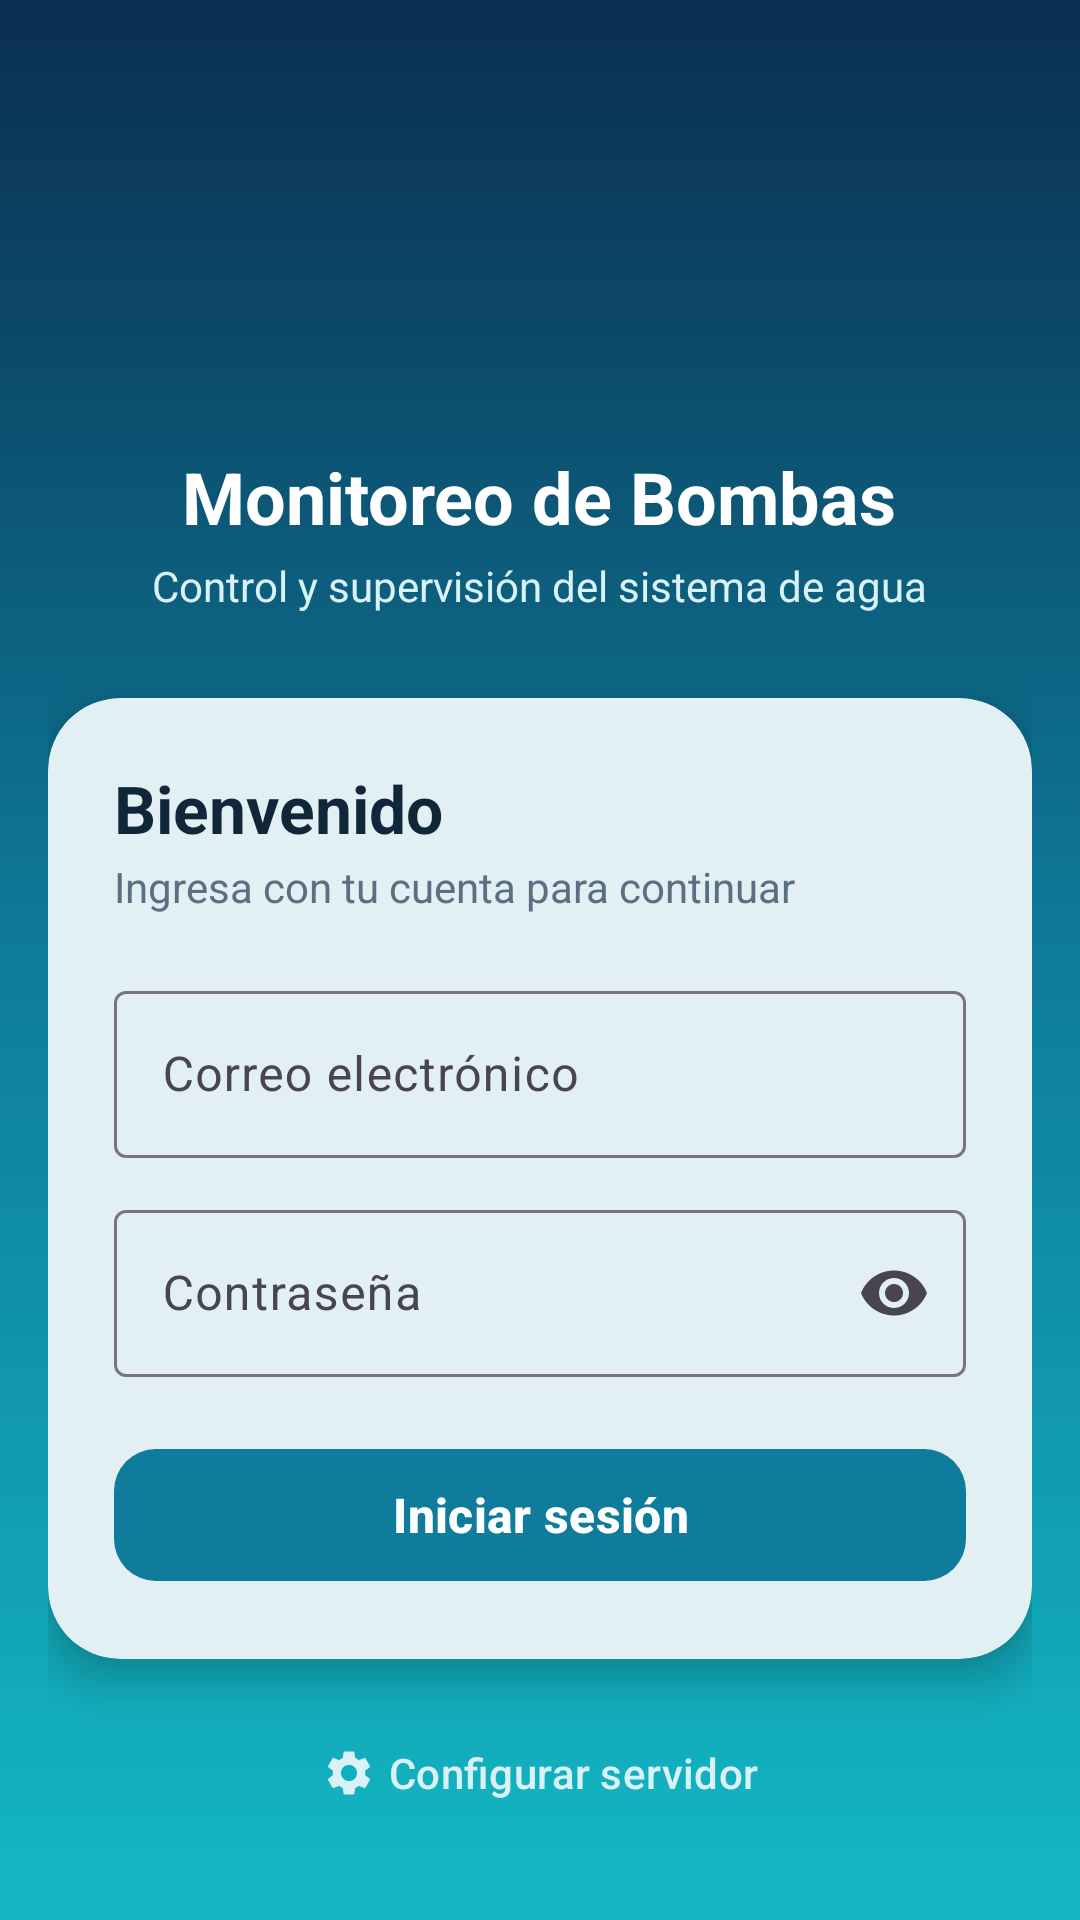

Write the Android layout XML for this screen, with the resource values it uses.
<!-- AndroidManifest.xml: application theme Theme.MonitoreoBombaApp -->
<!-- res/layout/activity_main.xml -->
<?xml version="1.0" encoding="utf-8"?>
<ScrollView xmlns:android="http://schemas.android.com/apk/res/android"
    xmlns:app="http://schemas.android.com/apk/res-auto"
    xmlns:tools="http://schemas.android.com/tools"
    android:id="@+id/loginRoot"
    android:layout_width="match_parent"
    android:layout_height="match_parent"
    android:background="@drawable/bg_splash"
    android:clipToPadding="false"
    android:fillViewport="true"
    tools:context=".MainActivity">

    <androidx.constraintlayout.widget.ConstraintLayout
        android:layout_width="match_parent"
        android:layout_height="match_parent">

        <LinearLayout
            android:layout_width="0dp"
            android:layout_height="wrap_content"
            android:gravity="center_horizontal"
            android:orientation="vertical"
            android:padding="@dimen/padding_pantalla"
            app:layout_constraintBottom_toBottomOf="parent"
            app:layout_constraintEnd_toEndOf="parent"
            app:layout_constraintStart_toStartOf="parent"
            app:layout_constraintTop_toTopOf="parent"
            app:layout_constraintWidth_max="@dimen/ancho_max_formulario">

            <FrameLayout
                android:layout_width="wrap_content"
                android:layout_height="wrap_content"
                android:background="@drawable/bg_logo_circulo"
                android:elevation="8dp"
                android:padding="12dp">

                <ImageView
                    android:layout_width="84dp"
                    android:layout_height="84dp"
                    android:contentDescription="Logo"
                    android:scaleType="fitCenter"
                    android:src="@drawable/logo_app" />
            </FrameLayout>

            <TextView
                android:id="@+id/tvTitulo"
                android:layout_width="wrap_content"
                android:layout_height="wrap_content"
                android:layout_marginTop="16dp"
                android:text="Monitoreo de Bombas"
                android:textColor="@color/white"
                android:textSize="24sp"
                android:textStyle="bold" />

            <TextView
                android:layout_width="wrap_content"
                android:layout_height="wrap_content"
                android:layout_marginTop="4dp"
                android:gravity="center"
                android:text="Control y supervisión del sistema de agua"
                android:textColor="#D9F2F7"
                android:textSize="14sp" />

            <com.google.android.material.card.MaterialCardView
                android:layout_width="match_parent"
                android:layout_height="wrap_content"
                android:layout_marginTop="28dp"
                app:cardBackgroundColor="@color/white"
                app:cardCornerRadius="24dp"
                app:cardElevation="8dp"
                app:strokeWidth="0dp">

                <LinearLayout
                    android:layout_width="match_parent"
                    android:layout_height="wrap_content"
                    android:orientation="vertical"
                    android:padding="22dp">

                    <TextView
                        android:layout_width="wrap_content"
                        android:layout_height="wrap_content"
                        android:text="Bienvenido"
                        android:textColor="@color/texto"
                        android:textSize="22sp"
                        android:textStyle="bold" />

                    <TextView
                        android:layout_width="wrap_content"
                        android:layout_height="wrap_content"
                        android:layout_marginTop="2dp"
                        android:text="Ingresa con tu cuenta para continuar"
                        android:textColor="@color/texto_sec"
                        android:textSize="14sp" />

                    <com.google.android.material.textfield.TextInputLayout
                        style="@style/Widget.Material3.TextInputLayout.OutlinedBox"
                        android:layout_width="match_parent"
                        android:layout_height="wrap_content"
                        android:layout_marginTop="20dp"
                        android:hint="Correo electrónico">

                        <com.google.android.material.textfield.TextInputEditText
                            android:id="@+id/etCorreo"
                            android:layout_width="match_parent"
                            android:layout_height="wrap_content"
                            android:autofillHints="emailAddress"
                            android:inputType="textEmailAddress"
                            android:maxLines="1" />
                    </com.google.android.material.textfield.TextInputLayout>

                    <com.google.android.material.textfield.TextInputLayout
                        style="@style/Widget.Material3.TextInputLayout.OutlinedBox"
                        android:layout_width="match_parent"
                        android:layout_height="wrap_content"
                        android:layout_marginTop="12dp"
                        android:hint="Contraseña"
                        app:endIconMode="password_toggle">

                        <com.google.android.material.textfield.TextInputEditText
                            android:id="@+id/etPassword"
                            android:layout_width="match_parent"
                            android:layout_height="wrap_content"
                            android:autofillHints="password"
                            android:imeOptions="actionDone"
                            android:inputType="textPassword"
                            android:maxLines="1" />
                    </com.google.android.material.textfield.TextInputLayout>

                    <TextView
                        android:id="@+id/tvError"
                        android:layout_width="match_parent"
                        android:layout_height="wrap_content"
                        android:layout_marginTop="12dp"
                        android:background="@drawable/bg_chip_danger"
                        android:padding="12dp"
                        android:textColor="@color/rojo_osc"
                        android:textSize="14sp"
                        android:visibility="gone" />

                    <com.google.android.material.button.MaterialButton
                        android:id="@+id/btnLogin"
                        style="@style/Boton.Principal"
                        android:layout_width="match_parent"
                        android:layout_height="wrap_content"
                        android:layout_marginTop="20dp"
                        android:text="Iniciar sesión" />

                    <com.google.android.material.progressindicator.LinearProgressIndicator
                        android:id="@+id/progressBar"
                        android:layout_width="match_parent"
                        android:layout_height="wrap_content"
                        android:layout_marginTop="10dp"
                        android:indeterminate="true"
                        android:visibility="gone"
                        app:trackCornerRadius="4dp" />
                </LinearLayout>
            </com.google.android.material.card.MaterialCardView>

            <com.google.android.material.button.MaterialButton
                android:id="@+id/btnServidor"
                style="@style/Widget.Material3.Button.TextButton"
                android:layout_width="wrap_content"
                android:layout_height="wrap_content"
                android:layout_marginTop="14dp"
                android:text="Configurar servidor"
                android:textColor="#D9F2F7"
                app:icon="@drawable/ic_ajustes"
                app:iconTint="#D9F2F7" />
        </LinearLayout>
    </androidx.constraintlayout.widget.ConstraintLayout>
</ScrollView>
<!-- resources referenced by this layout -->
<resources>
  <color name="rojo_osc">#A32B2B</color>
  <color name="texto">#12263A</color>
  <color name="texto_sec">#5B6F82</color>
  <color name="white">#FFFFFFFF</color>
  <dimen name="ancho_max_formulario">440dp</dimen>
  <dimen name="padding_pantalla">16dp</dimen>
  <!-- drawable bg_chip_danger (drawable) -->
  <?xml version="1.0" encoding="utf-8"?>
  <shape xmlns:android="http://schemas.android.com/apk/res/android" android:shape="rectangle">
      <solid android:color="@color/rojo_claro" />
      <corners android:radius="20dp" />
  </shape>
  <!-- drawable bg_splash (drawable) -->
  <?xml version="1.0" encoding="utf-8"?>
  <shape xmlns:android="http://schemas.android.com/apk/res/android" android:shape="rectangle">
      <gradient android:angle="270" android:startColor="@color/navy" android:centerColor="@color/primario" android:endColor="@color/turquesa" />
  </shape>
  <!-- drawable ic_ajustes (drawable) -->
  <?xml version="1.0" encoding="utf-8"?>
  <vector xmlns:android="http://schemas.android.com/apk/res/android" android:width="24dp" android:height="24dp" android:viewportWidth="24" android:viewportHeight="24" android:tint="#FFFFFF">
      <path android:fillColor="#FFFFFFFF" android:pathData="M19.14,12.94c0.04,-0.3 0.06,-0.61 0.06,-0.94c0,-0.32 -0.02,-0.64 -0.07,-0.94l2.03,-1.58c0.18,-0.14 0.23,-0.41 0.12,-0.61l-1.92,-3.32c-0.12,-0.22 -0.37,-0.29 -0.59,-0.22l-2.39,0.96c-0.5,-0.38 -1.03,-0.7 -1.62,-0.94L14.4,2.81c-0.04,-0.24 -0.24,-0.41 -0.48,-0.41h-3.84c-0.24,0 -0.43,0.17 -0.47,0.41L9.25,5.35C8.66,5.59 8.12,5.92 7.63,6.29L5.24,5.33c-0.22,-0.08 -0.47,0 -0.59,0.22L2.74,8.87C2.62,9.08 2.66,9.34 2.86,9.48l2.03,1.58C4.84,11.36 4.8,11.69 4.8,12s0.02,0.64 0.07,0.94l-2.03,1.58c-0.18,0.14 -0.23,0.41 -0.12,0.61l1.92,3.32c0.12,0.22 0.37,0.29 0.59,0.22l2.39,-0.96c0.5,0.38 1.03,0.7 1.62,0.94l0.36,2.54c0.05,0.24 0.24,0.41 0.48,0.41h3.84c0.24,0 0.44,-0.17 0.47,-0.41l0.36,-2.54c0.59,-0.24 1.13,-0.56 1.62,-0.94l2.39,0.96c0.22,0.08 0.47,0 0.59,-0.22l1.92,-3.32c0.12,-0.22 0.07,-0.47 -0.12,-0.61L19.14,12.94zM12,15.6c-1.98,0 -3.6,-1.62 -3.6,-3.6s1.62,-3.6 3.6,-3.6s3.6,1.62 3.6,3.6S13.98,15.6 12,15.6z" />
  </vector>
  <style name="Boton.Principal" parent="Widget.Material3.Button">
          <item name="android:minHeight">52dp</item>
          <item name="cornerRadius">14dp</item>
          <item name="android:textSize">16sp</item>
          <item name="android:textStyle">bold</item>
          <item name="backgroundTint">@color/primario</item>
      </style>
  <style name="Theme.MonitoreoBombaApp" parent="Base.Theme.MonitoreoBombaApp" />
  <color name="rojo_claro">#FBE3E3</color>
  <color name="navy">#0B2E4F</color>
  <color name="primario">#0E7C9A</color>
  <color name="turquesa">#14B8C4</color>
  <style name="Base.Theme.MonitoreoBombaApp" parent="Theme.Material3.Light.NoActionBar">
          <item name="colorPrimary">@color/primario</item>
          <item name="colorOnPrimary">@color/white</item>
          <item name="colorSecondary">@color/verde</item>
          <item name="colorSurface">@color/white</item>
          <item name="android:colorBackground">@color/fondo</item>
          <item name="android:textColorPrimary">@color/texto</item>
          <item name="android:statusBarColor">@android:color/transparent</item>
          <item name="android:navigationBarColor">@android:color/transparent</item>
          <item name="android:windowLightStatusBar">false</item>
      </style>
  <color name="verde">#2FB67C</color>
  <color name="fondo">#F3F7FA</color>
</resources>
